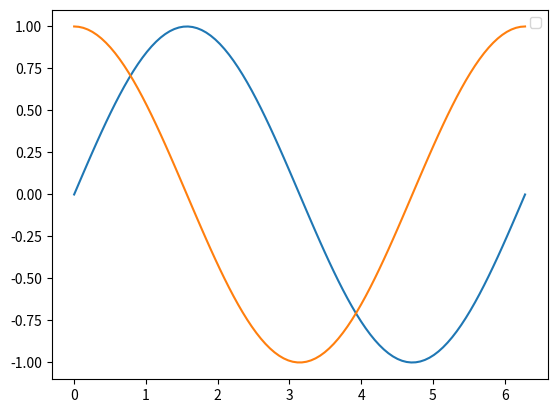

Write Python code to recreate this figure.
import numpy as np
import matplotlib.pyplot as plt
x=np.linspace(0,2*np.pi,100)
ys=np.sin(x)
yc=np.cos(x)
plt.plot(x,ys)
plt.plot(x,yc)
plt.legend()
plt.show()
